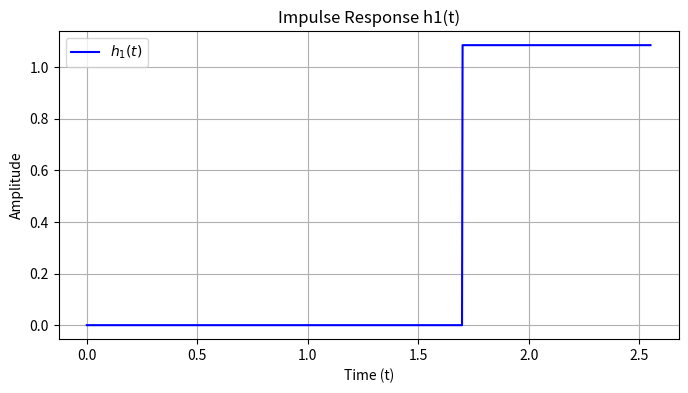
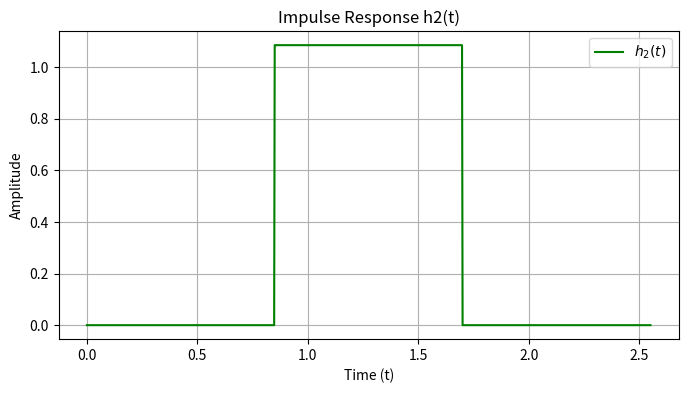
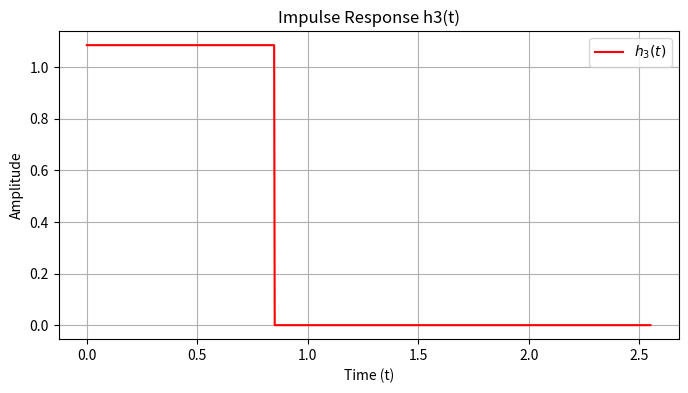
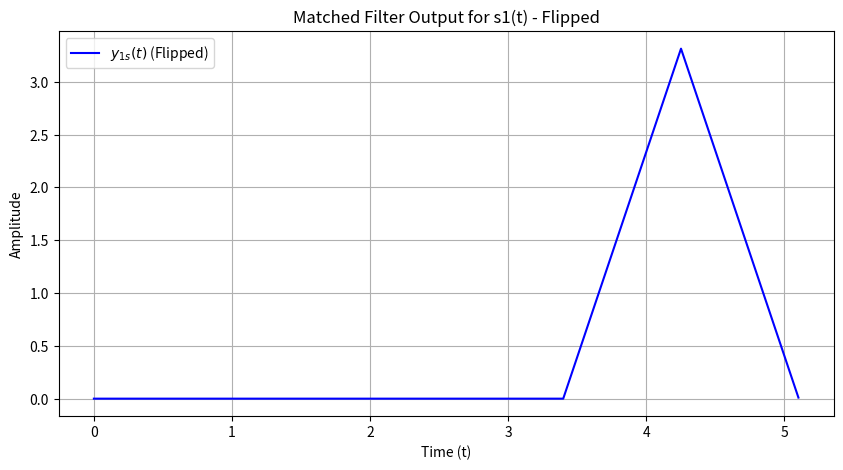
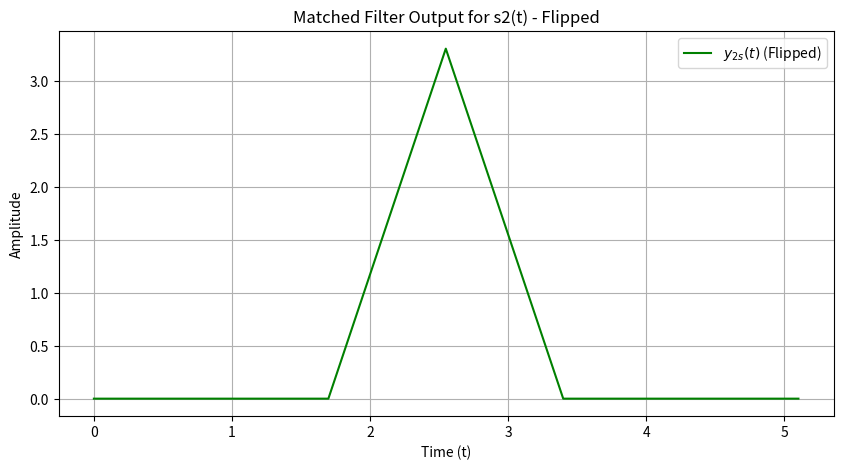
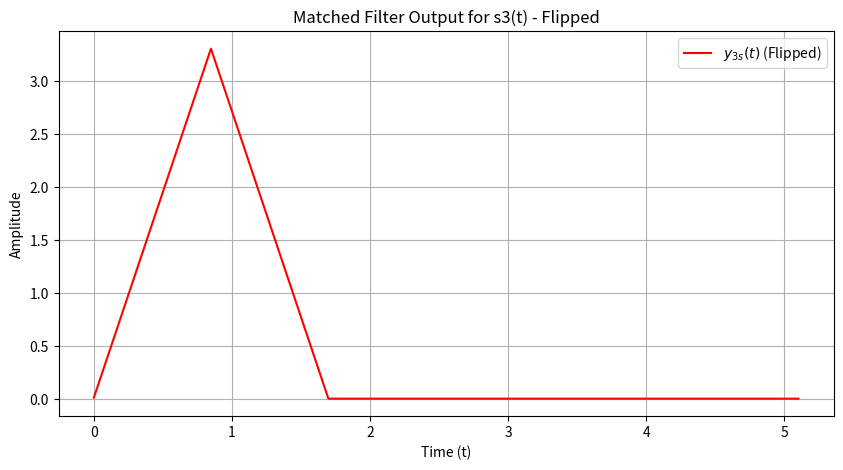

These charts were generated, in order, by the following Python code:
import numpy as np
import matplotlib.pyplot as plt
from scipy.signal import correlate
# A.653040629-9, 653040699-7 then sum of last to digit is 99 + 97
# B.find parameter x0 with 653040629-9 and 653040699-7 modulo by 100.
def findParameter(student1, student2):
    return (student1 + student2) % 100 # (student1 + student2) mod by 100

x = []
x0 = findParameter(99, 97) # result is 96
x1 = 7 # from document define x1 = 7

# C.find parameter x[n], n is member of (1, 2, 3, ... n)
def findX():
    x.append(x0)
    x.append(x1)
    for i in range(1,5):
        x_temp = (((3 * x[i]) + (2 * x[i-1])) % 19 ) + 2
        x.append(x_temp)
findX()
for i in range(0,5):
    print(f"x{i}: {x[i]}")

ln_2x3 = np.log(2 * x[3])
T1 = ln_2x3 / 4
T2 = ln_2x3 / 2
T3 = 3 * ln_2x3 / 4
A = 2 * np.log(x[2])
B = 2 / np.sqrt(ln_2x3)

# สร้างช่วงเวลา (0 ถึง T3)
t = np.linspace(0, T3, 1000)
dt = t[1] - t[0]

# สร้างสัญญาณ s1, s2, s3 (เป็น pulse rectangular ที่มีค่า A ในช่วงที่กำหนด)
s1 = np.where((t >= 0) & (t <= T1), A, 0)
s2 = np.where((t >= T1) & (t <= T2), A, 0)
s3 = np.where((t >= T2) & (t <= T3), A, 0)

# สร้างฟังก์ชันพื้นฐาน ψ1, ψ2, ψ3 ตามช่วงเวลา
psi1 = np.where((t >= 0) & (t <= T1), B, 0)
psi2 = np.where((t >= T1) & (t <= T2), B, 0)
psi3 = np.where((t >= T2) & (t <= T3), B, 0)

# คำนวณ impulse response ของ matched filters โดยใช้ time-reversal ของ ψ
h1 = psi1[::-1]
h2 = psi2[::-1]
h3 = psi3[::-1]
# คำนวณ output ของ matched filters โดยใช้ convolution (โหมด 'full')
y1_full = correlate(s1, h1, mode='full') * dt
y2_full = correlate(s2, h2, mode='full') * dt
y3_full = correlate(s3, h3, mode='full') * dt

# กำหนดแกนเวลาใหม่สำหรับผลลัพธ์ convolution แบบ full
t_full = np.linspace(0, 2 * T3, len(y1_full))

# "สลับด้าน" โดยกลับค่าผลลัพธ์ (mirror) จากขวาไปซ้าย
y1_flipped = y1_full[::-1]
y2_flipped = y2_full[::-1]
y3_flipped = y3_full[::-1]

# พลอตกราฟ h1
plt.figure(figsize=(8, 4))
plt.plot(t, h1, label=r'$h_1(t)$', color='blue')
plt.xlabel('Time (t)')
plt.ylabel('Amplitude')
plt.title('Impulse Response h1(t)')
plt.legend()
plt.grid(True)
plt.show()

# พลอตกราฟ h2
plt.figure(figsize=(8, 4))
plt.plot(t, h2, label=r'$h_2(t)$', color='green')
plt.xlabel('Time (t)')
plt.ylabel('Amplitude')
plt.title('Impulse Response h2(t)')
plt.legend()
plt.grid(True)
plt.show()

# พลอตกราฟ h3
plt.figure(figsize=(8, 4))
plt.plot(t, h3, label=r'$h_3(t)$', color='red')
plt.xlabel('Time (t)')
plt.ylabel('Amplitude')
plt.title('Impulse Response h3(t)')
plt.legend()
plt.grid(True)
plt.show()

# พลอตกราฟแสดงผลลัพธ์ที่สลับด้านสำหรับ s1(t)
plt.figure(figsize=(10, 5))
plt.plot(t_full, y1_flipped, label=r'$y_{1s}(t)$ (Flipped)', color='blue')
plt.xlabel('Time (t)')
plt.ylabel('Amplitude')
plt.title('Matched Filter Output for s1(t) - Flipped')
plt.legend()
plt.grid(True)
plt.show()

# พลอตกราฟสำหรับ s2(t)
plt.figure(figsize=(10, 5))
plt.plot(t_full, y2_flipped, label=r'$y_{2s}(t)$ (Flipped)', color='green')
plt.xlabel('Time (t)')
plt.ylabel('Amplitude')
plt.title('Matched Filter Output for s2(t) - Flipped')
plt.legend()
plt.grid(True)
plt.show()

# พลอตกราฟสำหรับ s3(t)
plt.figure(figsize=(10, 5))
plt.plot(t_full, y3_flipped, label=r'$y_{3s}(t)$ (Flipped)', color='red')
plt.xlabel('Time (t)')
plt.ylabel('Amplitude')
plt.title('Matched Filter Output for s3(t) - Flipped')
plt.legend()
plt.grid(True)
plt.show()




# D
# คำนวณค่า y1s(ln(2x3)), y2s(ln(2x3)), y3s(ln(2x3))
def matched_filter_output(t):
    if 0 <= t < T2:
        return (4 * A / np.sqrt(ln_2x3)) * (t / (ln_2x3 / 4))
    elif T2 <= t <= T3:
        return (4 * A / np.sqrt(ln_2x3)) * (1 - (t - T2) / (ln_2x3 / 4))
    else:
        return 
y1_val = matched_filter_output(ln_2x3)
y2_val = matched_filter_output(ln_2x3 - T1)
y3_val = matched_filter_output(ln_2x3 - T2)

# แสดงเวกเตอร์ r
r = np.array([y1_val, y2_val, y3_val])
print("Vector r at t = ln(2x3):")
print(r)


